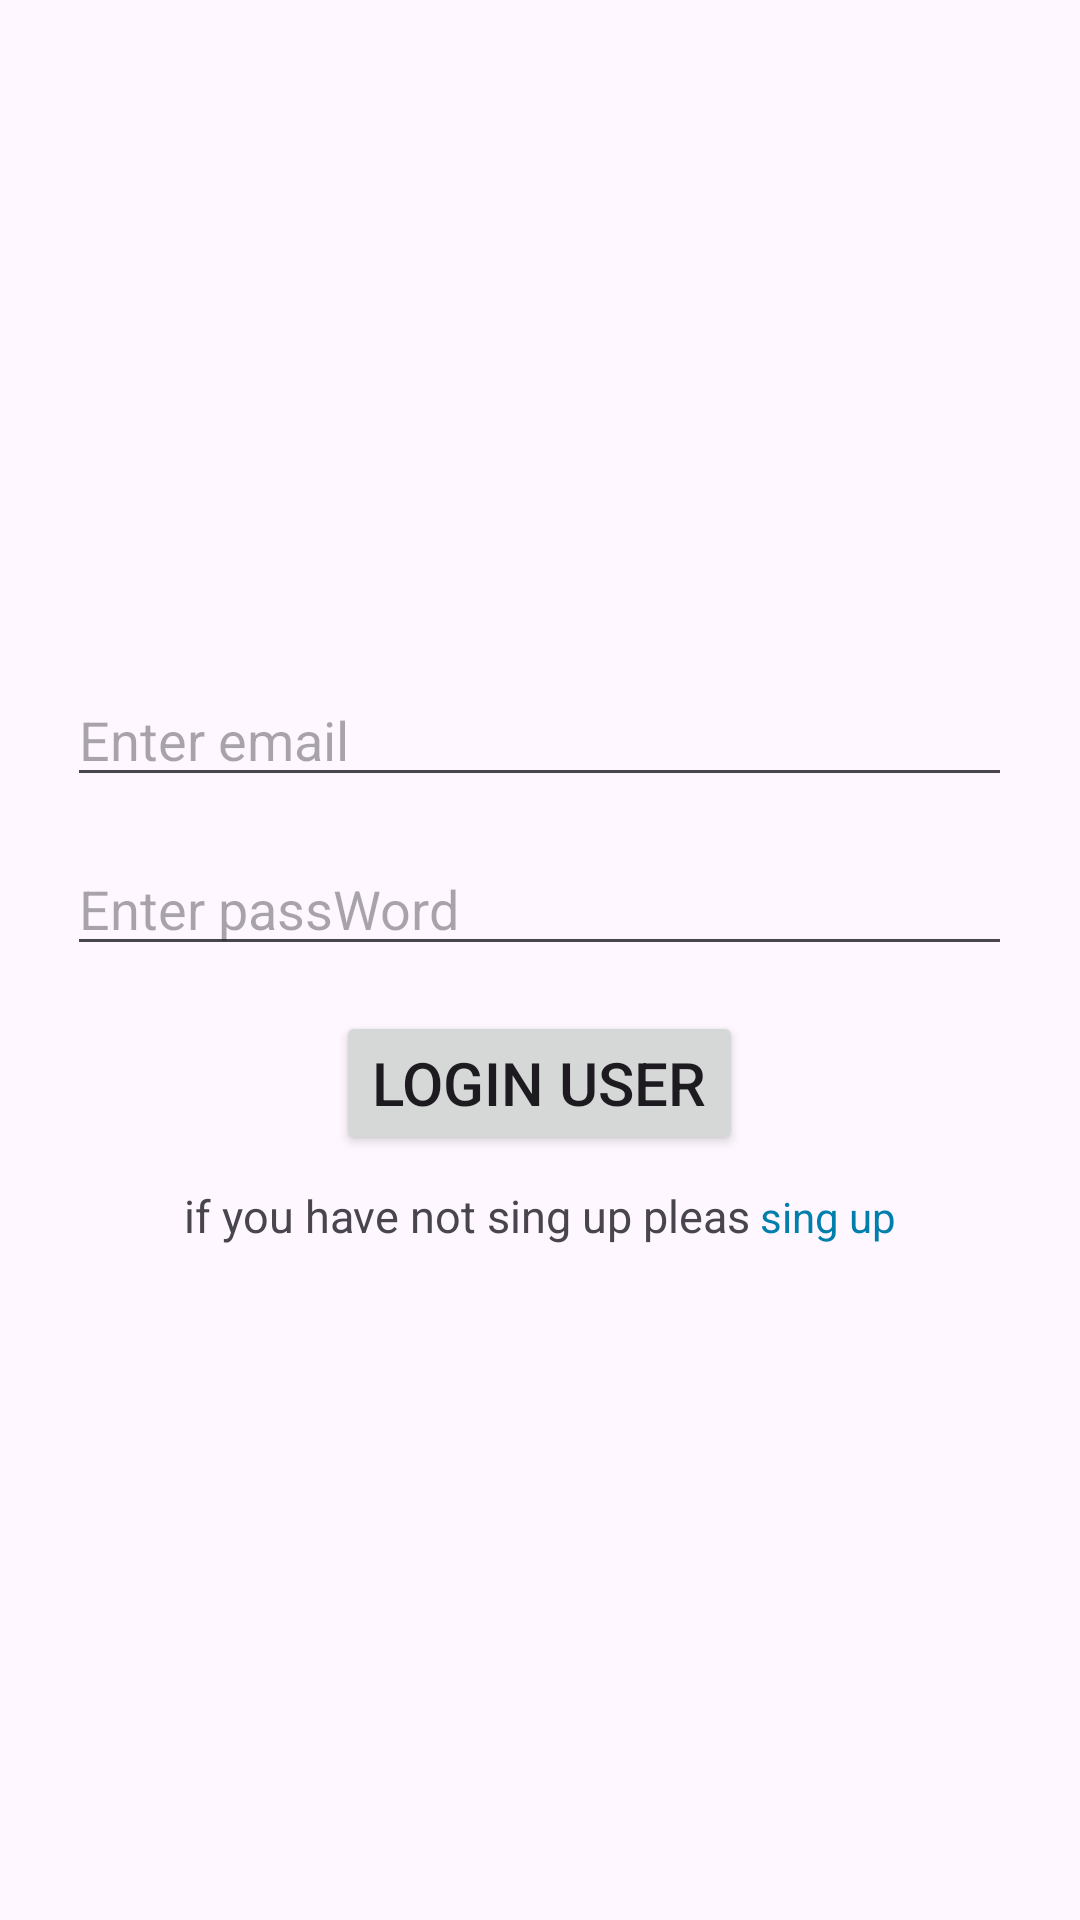

Produce the Android XML layout that renders to this screen, including the resource entries it uses.
<!-- AndroidManifest.xml: application theme Theme.ToDoFirebase -->
<!-- res/layout/activity_login.xml -->
<?xml version="1.0" encoding="utf-8"?>
<LinearLayout xmlns:android="http://schemas.android.com/apk/res/android"
    xmlns:app="http://schemas.android.com/apk/res-auto"
    xmlns:tools="http://schemas.android.com/tools"
    android:id="@+id/main"
    android:layout_width="match_parent"
    android:layout_height="match_parent"
    android:orientation="vertical"
    android:gravity="center"
    tools:context=".LoginActivity">

    <EditText
        android:id="@+id/loginEmailEdittxt"
        android:layout_width="wrap_content"
        android:layout_height="wrap_content"
        android:ems="15"
        android:hint="Enter email"
        android:layout_marginBottom="15.dp"
        android:inputType="textEmailAddress"/>
    <EditText
        android:id="@+id/loginPsaawordtxt"
        android:layout_width="wrap_content"
        android:layout_height="wrap_content"
        android:ems="15"
        android:layout_marginBottom="15.dp"
        android:hint="Enter passWord"/>
    <Button
        android:id="@+id/loginButton"
        android:layout_width="wrap_content"
        android:layout_height="wrap_content"
        android:textSize="20.sp"
        android:layout_marginBottom="10.dp"
        android:text="Login User"/>

    <LinearLayout
        android:layout_width="wrap_content"
        android:layout_height="wrap_content"
        android:orientation="horizontal">
        <TextView
            android:layout_width="wrap_content"
            android:layout_height="wrap_content"
            android:layout_marginEnd="3.dp"
            android:textSize="15.sp"
            android:text="if you have not sing up pleas"/>
        <TextView
            android:id="@+id/loginSingUptxt"
            android:layout_width="wrap_content"
            android:layout_height="wrap_content"
            android:textColor="@color/material_dynamic_primary50"
            android:text="sing up"
            />

    </LinearLayout>


</LinearLayout>
<!-- resources referenced by this layout -->
<resources>
  <style name="Theme.ToDoFirebase" parent="Base.Theme.ToDoFirebase" />
  <style name="Base.Theme.ToDoFirebase" parent="Theme.Material3.DayNight.NoActionBar">
          
          
      </style>
</resources>
